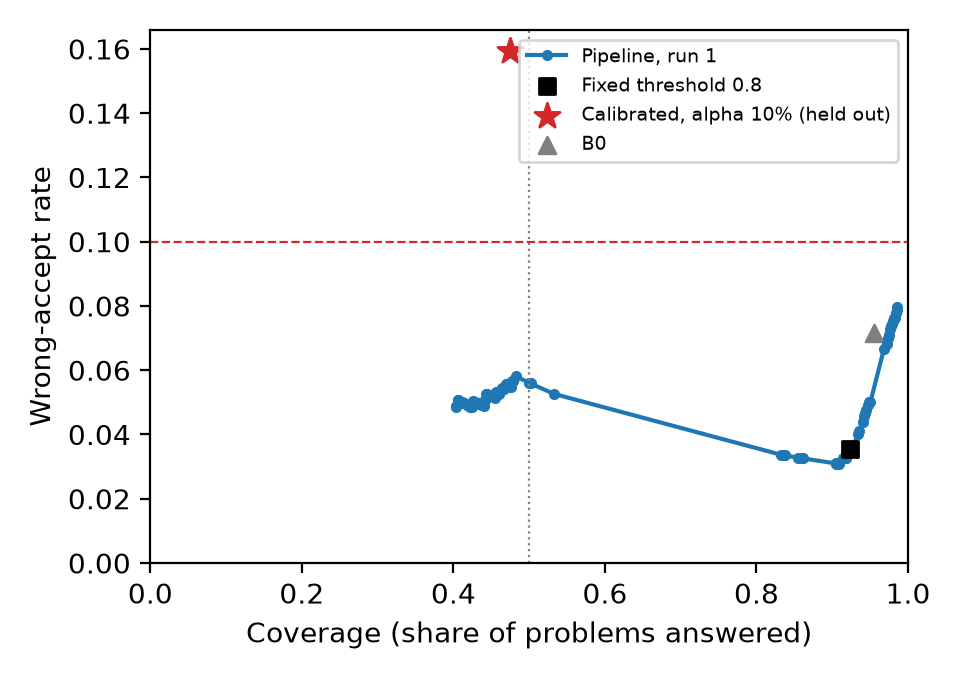

The data file committed next to this chart (first rows):
run, threshold, coverage, wrong_accept_rate
1, 1.0, 0.4028, 0.04872
1, 0.9977, 0.4037, 0.04861
1, 0.9958, 0.4056, 0.05069
1, 0.9956, 0.4065, 0.05057
1, 0.9955, 0.4075, 0.05046
1, 0.9954, 0.4093, 0.05023
1, 0.9953, 0.4103, 0.05011
1, 0.9952, 0.4112, 0.05
1, 0.9951, 0.4121, 0.04989
1, 0.995, 0.414, 0.04966
1, 0.9949, 0.4178, 0.04922
1, 0.9949, 0.4206, 0.04889
1, 0.9948, 0.4224, 0.04867
1, 0.9947, 0.4234, 0.04857
1, 0.9946, 0.4243, 0.04846
1, 0.9944, 0.4262, 0.05044
1, 0.9944, 0.428, 0.05022
1, 0.9942, 0.4327, 0.04968
1, 0.9939, 0.4336, 0.04957
1, 0.9937, 0.4346, 0.04946
1, 0.9935, 0.4383, 0.04904
1, 0.9933, 0.4402, 0.04883
1, 0.9932, 0.4411, 0.05085
1, 0.9932, 0.4421, 0.05074
1, 0.9932, 0.443, 0.05274
1, 0.9929, 0.4439, 0.05263
1, 0.9926, 0.4467, 0.0523
1, 0.9924, 0.4486, 0.05208
1, 0.9922, 0.4505, 0.05187
1, 0.9921, 0.4533, 0.05155
1, 0.9917, 0.4551, 0.05133
1, 0.9912, 0.4561, 0.05328
1, 0.991, 0.4579, 0.05306
1, 0.9907, 0.4589, 0.05295
1, 0.9905, 0.4598, 0.05285
1, 0.9902, 0.4607, 0.05274
1, 0.9899, 0.4636, 0.05444
1, 0.9896, 0.4664, 0.05411
1, 0.9892, 0.4692, 0.05578
1, 0.9889, 0.4701, 0.05567
1, 0.9885, 0.471, 0.05556
1, 0.9881, 0.472, 0.05545
1, 0.9872, 0.4729, 0.05534
1, 0.9861, 0.4738, 0.05523
1, 0.9855, 0.4748, 0.05512
1, 0.9848, 0.4757, 0.05501
1, 0.9833, 0.4766, 0.0549
1, 0.9697, 0.4776, 0.05675
1, 0.9583, 0.4785, 0.05664
1, 0.9524, 0.4822, 0.05814
1, 0.9444, 0.5, 0.05607
1, 0.9402, 0.5009, 0.05597
1, 0.937, 0.5019, 0.05587
1, 0.9333, 0.5327, 0.05263
1, 0.9167, 0.8327, 0.03367
1, 0.9048, 0.8364, 0.03352
1, 0.8917, 0.8374, 0.03348
1, 0.8889, 0.8551, 0.03279
1, 0.8889, 0.8607, 0.03257
1, 0.8827, 0.8617, 0.03254
... 34 more rows
